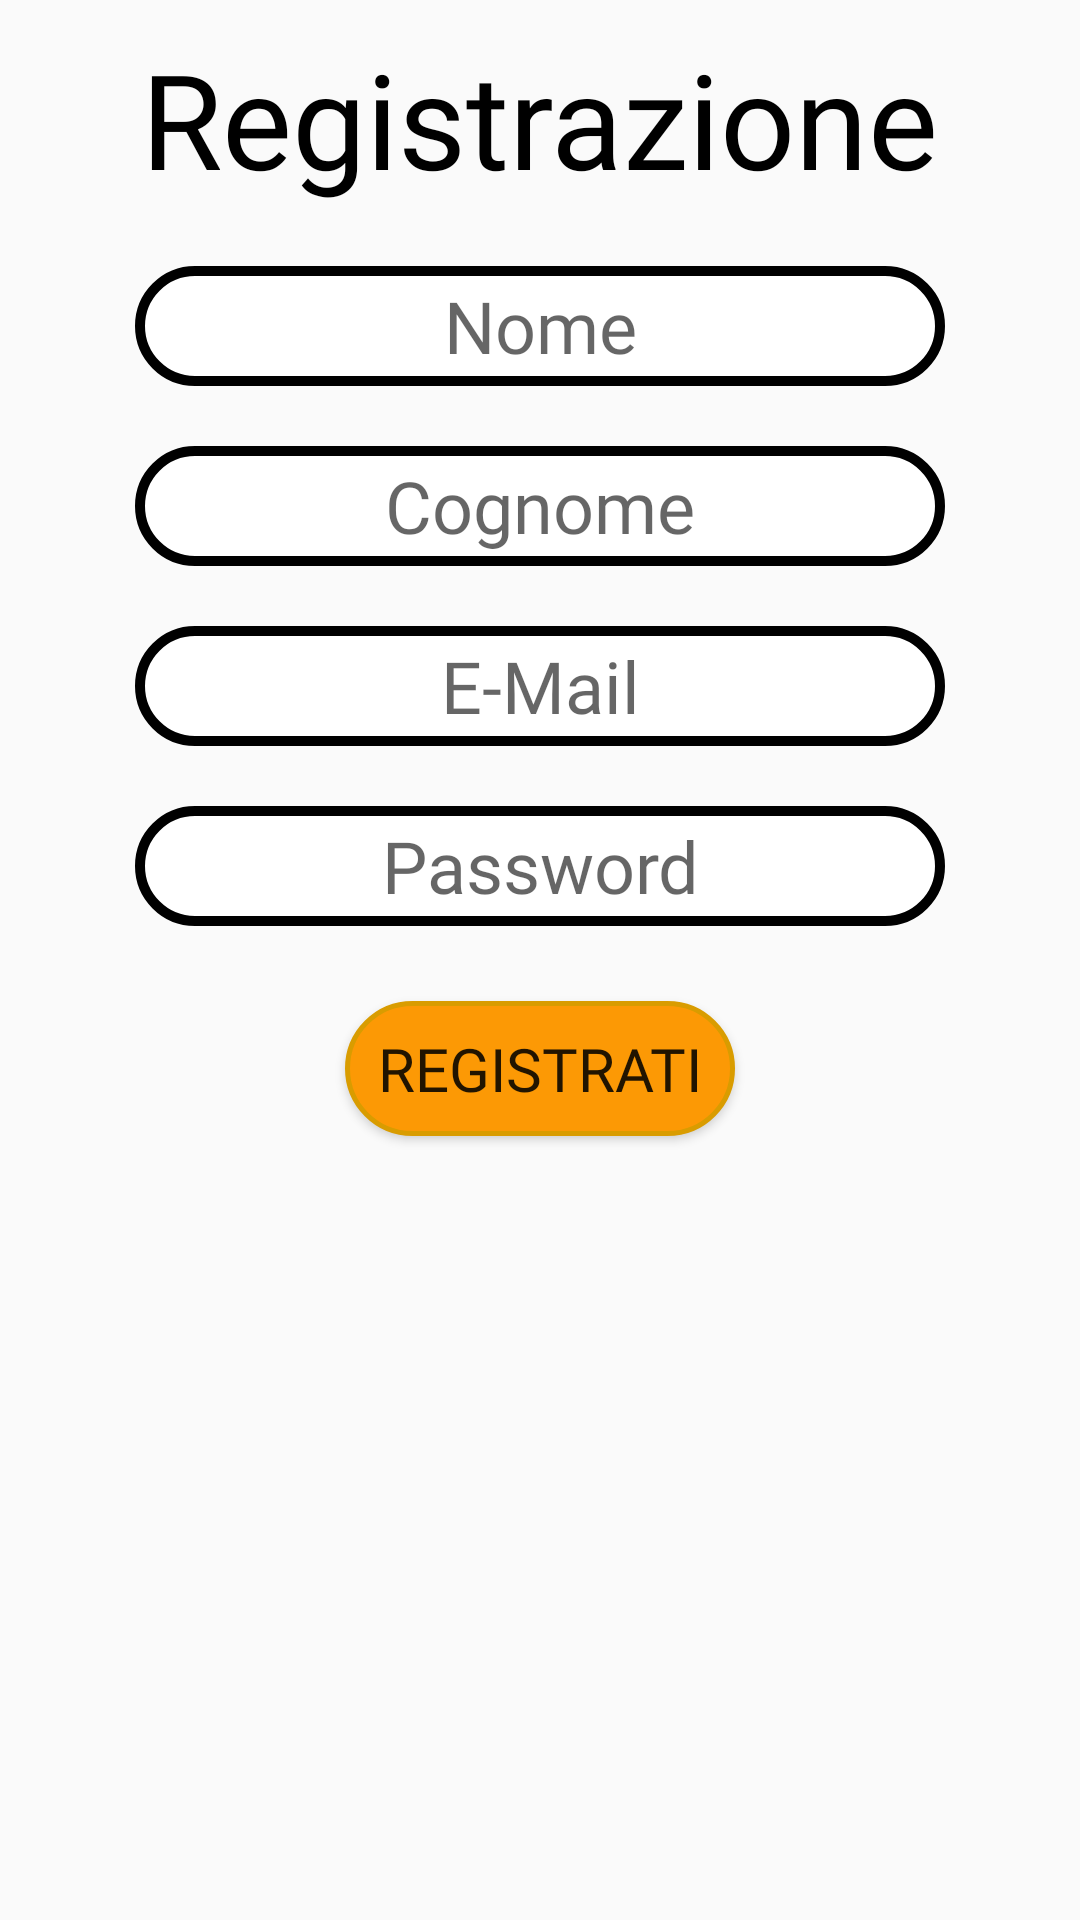

Android layout source for this screen:
<!-- AndroidManifest.xml: application theme Theme.AppCompat.Light.NoActionBar -->
<!-- res/layout/fragment_sign_up.xml -->
<?xml version="1.0" encoding="utf-8"?>
<androidx.constraintlayout.widget.ConstraintLayout xmlns:android="http://schemas.android.com/apk/res/android"
    xmlns:app="http://schemas.android.com/apk/res-auto"
    xmlns:tools="http://schemas.android.com/tools"
    android:layout_width="match_parent"
    android:layout_height="match_parent"
    android:background="@android:color/transparent"
    tools:context=".View.Fragment.SignUpFragment">

    <EditText
        android:id="@+id/nameField"
        android:layout_width="270dp"
        android:layout_height="40dp"
        android:layout_marginTop="20dp"
        android:background="@drawable/textbg"
        android:ems="10"
        android:fontFamily="@font/poppins"
        android:hint="Nome"
        android:inputType="textPersonName"
        android:textAlignment="center"
        android:textSize="24sp"
        app:layout_constraintEnd_toEndOf="parent"
        app:layout_constraintStart_toStartOf="parent"
        app:layout_constraintTop_toBottomOf="@+id/textView14" />

    <EditText
        android:id="@+id/surnameField"
        android:layout_width="270dp"
        android:layout_height="40dp"
        android:layout_marginTop="20dp"
        android:background="@drawable/textbg"
        android:ems="10"
        android:fontFamily="@font/poppins"
        android:hint="Cognome"
        android:inputType="textPersonName"
        android:textAlignment="center"
        android:textSize="24sp"
        app:layout_constraintEnd_toEndOf="parent"
        app:layout_constraintStart_toStartOf="parent"
        app:layout_constraintTop_toBottomOf="@+id/nameField" />

    <EditText
        android:id="@+id/mailField"
        android:layout_width="270dp"
        android:layout_height="40dp"
        android:layout_marginTop="20dp"
        android:background="@drawable/textbg"
        android:ems="10"
        android:fontFamily="@font/poppins"
        android:hint="E-Mail"
        android:inputType="textEmailAddress"
        android:textAlignment="center"
        android:textSize="24sp"
        app:layout_constraintEnd_toEndOf="parent"
        app:layout_constraintStart_toStartOf="parent"
        app:layout_constraintTop_toBottomOf="@+id/surnameField" />

    <EditText
        android:id="@+id/editTextTextPassword2"
        android:layout_width="270dp"
        android:layout_height="40dp"
        android:layout_marginTop="20dp"
        android:background="@drawable/textbg"
        android:ems="10"
        android:fontFamily="@font/poppins"
        android:hint="Password"
        android:inputType="textPassword"
        android:textAlignment="center"
        android:textSize="24sp"
        app:layout_constraintEnd_toEndOf="parent"
        app:layout_constraintStart_toStartOf="parent"
        app:layout_constraintTop_toBottomOf="@+id/mailField" />

    <androidx.appcompat.widget.AppCompatButton
        android:id="@+id/btnSignUp"
        android:layout_width="130dp"
        android:layout_height="45dp"
        android:layout_marginTop="25dp"
        android:background="@drawable/buttonbg"
        android:fontFamily="@font/poppins"
        android:text="Registrati"
        android:textSize="20sp"
        app:layout_constraintEnd_toEndOf="parent"
        app:layout_constraintStart_toStartOf="parent"
        app:layout_constraintTop_toBottomOf="@+id/editTextTextPassword2" />

    <TextView
        android:id="@+id/textView14"
        android:layout_width="wrap_content"
        android:layout_height="wrap_content"
        android:layout_marginTop="10dp"
        android:fontFamily="@font/poppins_medium_italic"
        android:text="Registrazione"
        android:textColor="#000000"
        android:textSize="44sp"
        app:layout_constraintEnd_toEndOf="parent"
        app:layout_constraintStart_toStartOf="parent"
        app:layout_constraintTop_toTopOf="parent" />

</androidx.constraintlayout.widget.ConstraintLayout>
<!-- resources referenced by this layout -->
<resources>
  <!-- drawable buttonbg (drawable) -->
  <?xml version="1.0" encoding="utf-8"?>
  <shape xmlns:android="http://schemas.android.com/apk/res/android"
      android:shape="rectangle">
  
      <solid android:color="#FC9905"/>
      <corners android:radius="66dp"/>
      <stroke android:width="5px" android:color="#D99C00"/>
  </shape>
  <!-- drawable textbg (drawable) -->
  <?xml version="1.0" encoding="utf-8"?>
  <shape xmlns:android="http://schemas.android.com/apk/res/android"
      android:shape="rectangle">
  
      <solid android:color="#FFFFFF"/>
      <corners android:radius="66dp"/>
      <stroke android:width="10px" android:color="#000000"/>
  </shape>
</resources>
